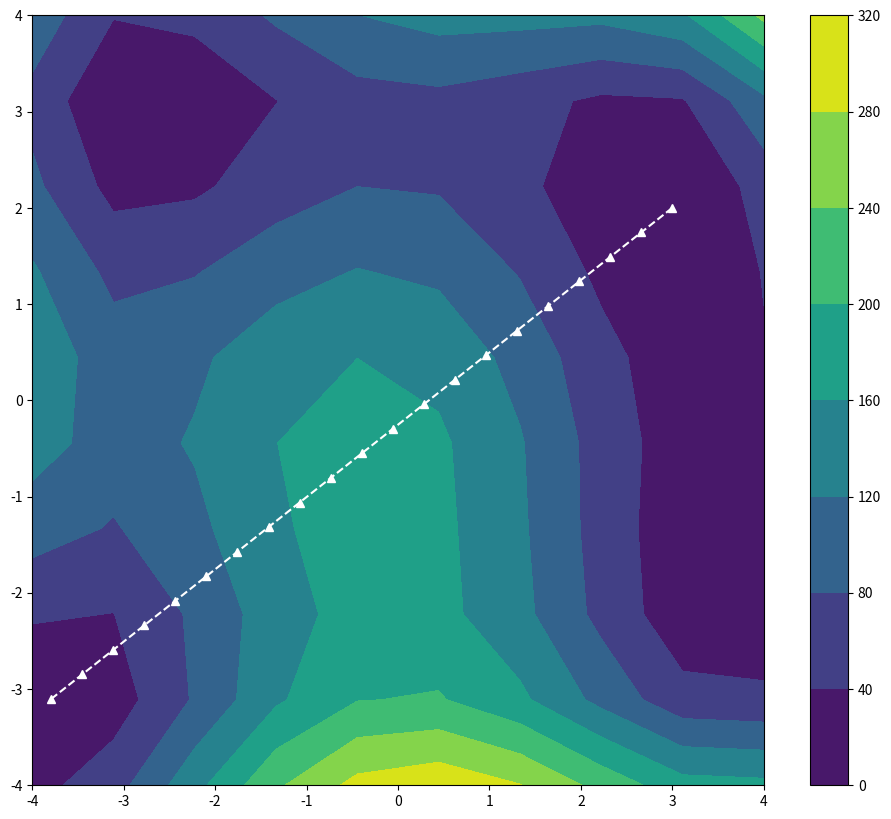

Recreate this plot in Python. (Note: this script raises an exception after producing the figure.)
# +
import matplotlib.pyplot as plt
import numpy as np


def update_points_spring_neb(chain, dr, en_func, grad_func, k=1, ideal_dist=0.5):
    new_chain = [chain[0]]

    for i in range(1, len(chain) - 1):

        point = chain[i]
        p_current = point

        p_x, p_y = p_current
        if i == 0:
            neighs = [chain[1]]
        elif i == len(chain) - 1:
            neighs = [chain[-2]]

        else:
            neighs = [chain[i - 1], chain[i + 1]]
        grad_x, grad_y = spring_grad_neb(p_x, p_y, neighs=neighs, k=k, ideal_distance=ideal_dist, grad_func=grad_func, en_func=en_func)
        # print(f"{grad_x=} {grad_y=}")
        p_new = (p_x + (grad_x * dr), p_y + (grad_y * dr))

        p_current = p_new
        new_chain.append(p_current)
    new_chain.append(chain[-1])

    return new_chain


def _check_en_converged(chain_prev, chain_new, en_func, en_thre):
    for i in range(1, len(chain_prev) - 1):
        node_prev = chain_prev[i]
        node_new = chain_new[i]

        delta_e = np.abs(en_func(node_new[0], node_new[1]) - en_func(node_prev[0], node_prev[1]))
        if delta_e > en_thre:
            # print(f"{delta_e} > {en_thre}")
            return False
    return True


def toy_potential_2(x, y):
    return (x**2 + y - 11) ** 2 + (x + y**2 - 7) ** 2


def toy_grad_2(x, y):
    dx = 2 * (x**2 + y - 11) * (2 * x) + 2 * (x + y**2 - 7)
    dy = 2 * (x**2 + y - 11) + 2 * (x + y**2 - 7) * (2 * y)
    return dx, dy


def _check_grad_converged(chain_prev, chain_new, grad_func, grad_thre):
    for i in range(1, len(chain_prev) - 1):  # don't consider the endpoints, they're fixed
        # print(f"---->{i}")
        node_prev = chain_prev[i]
        node_new = chain_new[i]

        delta_grad_x, delta_grad_y = np.abs(grad_func(node_new[0], node_new[1]) - en_func(node_prev[0], node_prev[1]))
        # print(f"{delta_grad_x=} {delta_grad_y=}")

        if (delta_grad_x > grad_thre) or (delta_grad_y > grad_thre):
            # print(f"\t{delta_grad_x} > {grad_thre}")
            # print(f"\t{delta_grad_y} > {grad_thre}")

            return False
    return True


def spring_grad_neb0(array_thing, k=0.1, ideal_distance=0.5, en_func=toy_potential_2, grad_func=toy_grad_2):
    x, y = array_thing[1]
    neighs = array_thing[0], array_thing[2]
    print(f"fuck {x=} {y=} {neighs=}")
    vec_tan_path = np.array(neighs[1]) - np.array(neighs[0])

    unit_tan_path = vec_tan_path / np.linalg.norm(vec_tan_path)
    # print(f"{unit_tan_path=}")

    pe_grad = grad_func(x, y)
    pe_grad_nudged_const = np.dot(pe_grad, unit_tan_path)
    pe_grad_nudged = pe_grad - pe_grad_nudged_const * unit_tan_path

    grads_neighs = []
    for neigh in neighs:
        neigh_x, neigh_y = neigh
        dist_x = np.abs(neigh_x - x)
        dist_y = np.abs(neigh_y - y)

        force_x = -k * (dist_x - ideal_distance)
        force_y = -k * (dist_y - ideal_distance)
        # print(f"\t{force_x=} {force_y=}")

        if neigh_x > x:
            force_x *= -1

        if neigh_y > y:
            force_y *= -1

        force_spring = np.array([force_x, force_y])
        force_spring_nudged_const = np.dot(force_spring, unit_tan_path**2)
        force_spring_nudged = force_spring - force_spring_nudged_const * unit_tan_path

        grads_neighs.append(force_spring_nudged)

    # print(f"\t{grads_neighs=}")

    tot_grads_neighs = np.sum(grads_neighs, axis=0)

    # print(f"{tot_grads_neighs}")
    return tot_grads_neighs - pe_grad_nudged


def spring_grad_neb(array_thing, k=0.1, ideal_distance=0.5, en_func=toy_potential_2, grad_func=toy_grad_2):
    x, y = array_thing[1]
    neighs = array_thing[0], array_thing[2]
    print(f"fuck {x=} {y=} {neighs=}")

    vec_tan_path = np.array(neighs[1]) - np.array(neighs[0])
    unit_tan_path = vec_tan_path / np.linalg.norm(vec_tan_path)

    # print(f"{unit_tan_path=}")

    pe_grad = grad_func(x, y)
    pe_grad_nudged_const = np.dot(pe_grad, unit_tan_path)
    pe_grad_nudged = pe_grad - pe_grad_nudged_const * unit_tan_path

    grads_neighs = []
    for neigh in neighs:
        neigh_x, neigh_y = neigh
        dist_x = np.abs(neigh_x - x)
        dist_y = np.abs(neigh_y - y)

        force_x = -k * (dist_x - ideal_distance)
        force_y = -k * (dist_y - ideal_distance)
        # print(f"\t{force_x=} {force_y=}")

        if neigh_x > x:
            force_x *= -1

        if neigh_y > y:
            force_y *= -1

        force_spring = np.array([force_x, force_y])
        force_spring_nudged_const = np.dot(force_spring, unit_tan_path**2)
        force_spring_nudged = force_spring - force_spring_nudged_const * unit_tan_path

        grads_neighs.append(force_spring_nudged)

    # print(f"\t{grads_neighs=}")

    tot_grads_neighs = np.sum(grads_neighs, axis=0)

    # print(f"{tot_grads_neighs}")
    return tot_grads_neighs - pe_grad_nudged


def dist(p1, p2):
    x1, y1 = p1
    x2, y2 = p2
    return np.sqrt((x2 - x1) ** 2 + (y2 - y1) ** 2)


# +
def optimize_chain(chain, en_func, grad_func, update_func, k=0.1, dist_id=0.1, grad_thre=0.01, en_thre=0.01, max_steps=1000):
    chain_previous = chain.copy()

    # print(f"{chain_previous=}\n")

    chain_optimized = False
    chains = [chain]
    nsteps = 0

    while nsteps < max_steps and not chain_optimized:
        new_chain = update_func(chain=chain_previous, dr=dr, k=k, ideal_dist=dist_id, en_func=en_func, grad_func=grad_func)
        en_converged = _check_en_converged(chain_prev=chain_previous, chain_new=new_chain, en_func=en_func, en_thre=en_thre)
        grad_converged = _check_grad_converged(chain_prev=chain_previous, chain_new=new_chain, grad_func=grad_func, grad_thre=grad_thre)

        if en_converged and grad_converged:
            chain_optimized = True

        chain_previous = new_chain.copy()
        chains.append(chain_previous)
        nsteps += 1

    #     if chain_optimized:
    #         print("Chain converged!")
    #     else:
    #         print("Chain did not converge...")

    #     print(f"final chain (PEB): {new_chain}")
    #     for i in range(len(new_chain) - 1):
    #         print(f"dist {i}-{i+1}: {dist(new_chain[i], new_chain[i+1])}")
    return new_chain, chains


# +
what_we_want = np.array(
    [
        [-3.79330363, -3.10369723],
        [-3.4229274984442957, -2.889390340896632],
        [-3.1332456396951365, -2.567674909080191],
        [-2.8298142767474572, -2.264260828745875],
        [-2.514111420990047, -1.9771807848887033],
        [-2.1876150838116954, -1.7044674625036926],
        [-1.8518032766011916, -1.4441535465858613],
        [-1.508154010747324, -1.194271722130227],
        [-1.1581452976388817, -0.9528546741318074],
        [-0.8032551486646543, -0.7179350875856201],
        [-0.44496157521343094, -0.48754564748668333],
        [-0.08474258867400043, -0.25971903883001485],
        [0.2759237995648485, -0.03248794661063219],
        [0.6355595781143266, 0.19611494417644687],
        [0.9926867355856437, 0.4280569485362039],
        [1.3458272605900123, 0.6653053814736222],
        [1.6935031417386428, 0.9098275579936833],
        [2.034236367642746, 1.1635907931013691],
        [2.366548926913533, 1.4285624018016625],
        [2.6889628081622132, 1.7067096990995454],
        [3.0, 2.0],
    ]
)

nimages = 21

chain = np.linspace((-3.7933036307483574, -3.103697226077475), (3, 2), nimages)
dr = 0.01
k = 30
ideal_dist = 0.5
dist_id = 0.5
en_func = toy_potential_2
grad_func = toy_grad_2

for i in range(1, len(chain) - 1):
    array_thing = chain[i - 1 : i + 2]
    p_x, p_y = chain[i]
    print(f"{i=} -> {array_thing}")
    grad_x, grad_y = spring_grad_neb(array_thing, k=k, ideal_distance=ideal_dist, grad_func=grad_func, en_func=en_func)
    grad_x0, grad_y0 = spring_grad_neb0(array_thing, k=k, ideal_distance=ideal_dist, grad_func=grad_func, en_func=en_func)
    print(f"          {grad_x0=}, {grad_y0=}, {grad_x=}, {grad_y=}")
    chain[i] = (p_x + (grad_x * dr), p_y + (grad_y * dr))
print(chain)


# +
np.random.seed(1)
fs = 14
# vars for sim
nsteps = 100
dr = 0.01
k = 30
dist_id = 0.5

nimages = 21

en_func = toy_potential_2
grad_func = toy_grad_2


# set up plot for potential
min_val = -4
max_val = 4
num = 10
fig = 10
f, ax = plt.subplots(figsize=(1.18 * fig, fig))
x = np.linspace(start=min_val, stop=max_val, num=num)
y = x.reshape(-1, 1)


h = en_func(x, y)
cs = plt.contourf(x, x, h)
cbar = f.colorbar(cs)


# # set up points
# chain = np.sort([np.random.uniform(-1, 1, size=2) for n in range(nimages)])
# chain = np.linspace((min_val, max_val), (max_val, min_val), nimages)
# chain = np.linspace((min_val, min_val), (max_val, max_val), nimages)
chain = np.linspace((-3.7933036307483574, -3.103697226077475), (3, 2), nimages)
# chain = np.linspace((-1.3, 0), (1.5, -3), nimages)
# chain = [(-2,-.1),(0,2),(2,.1)]
# print(chain)


plt.plot([(point[0]) for point in chain], [(point[1]) for point in chain], "^--", c="white", label="original")


opt_chain_neb, chains = optimize_chain(chain=chain, en_func=en_func, grad_func=grad_func, en_thre=0.01, grad_thre=0.01, update_func=update_points_spring_neb, max_steps=nsteps)
# print(f"{opt_chain_neb=}")
points_x = [point[0] for point in opt_chain_neb]
points_y = [point[1] for point in opt_chain_neb]
plt.plot(points_x, points_y, "o--", c="white", label="NEB")


plt.legend(fontsize=fs)
plt.yticks(fontsize=fs)
plt.xticks(fontsize=fs)
plt.show()
# -

chains
